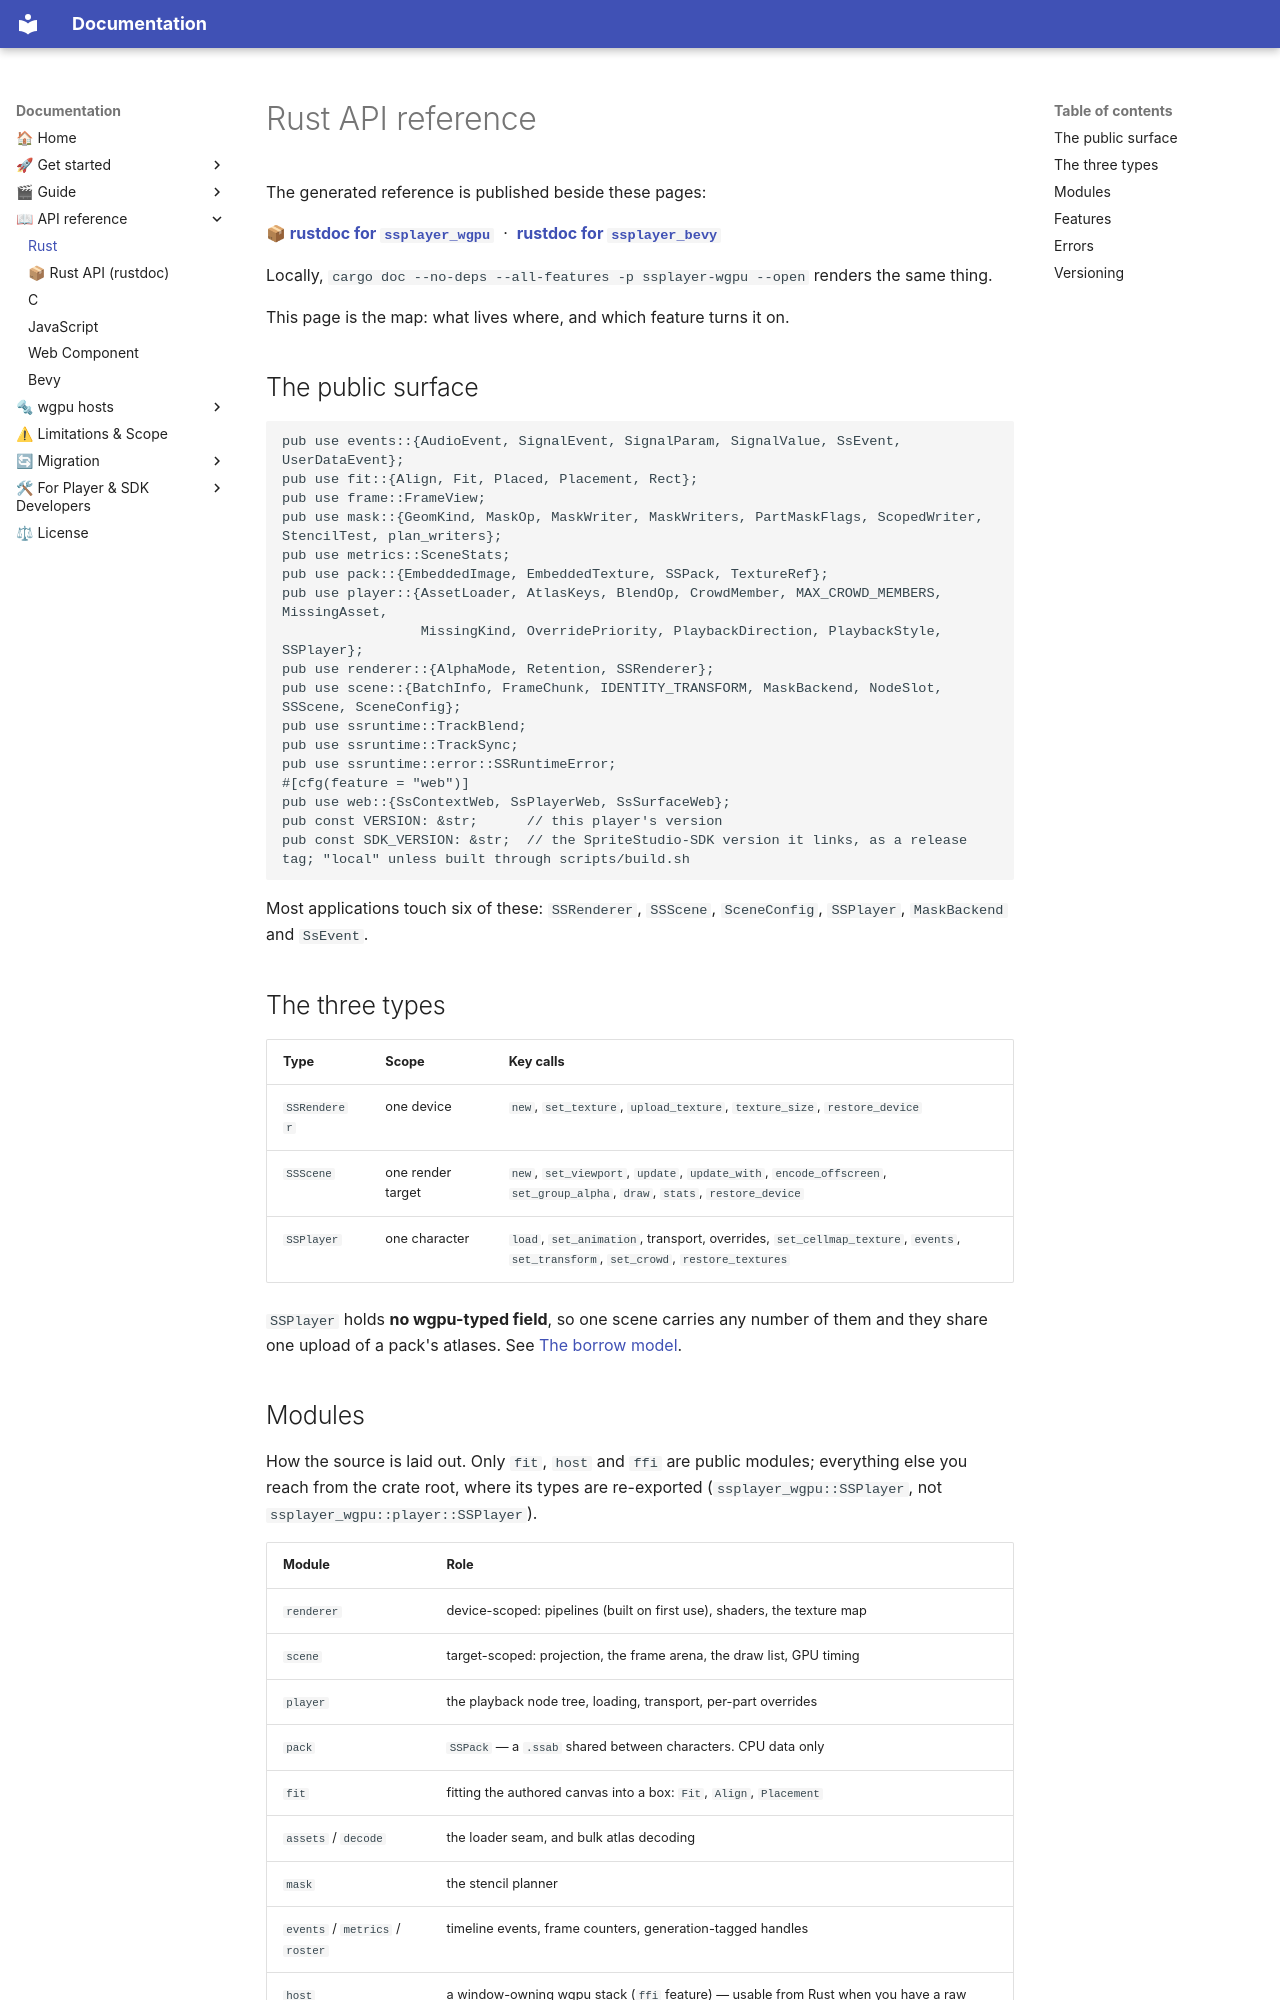

repository: cri-middleware/SSPlayerForWgpu · page: reference/rust/index.html · generator: mkdocs

---
title: Rust API reference
---

# Rust API reference

The generated reference is published beside these pages:

<a href="../api/ssplayer_wgpu/index.html" target="_blank" rel="noreferrer">**📦 rustdoc for `ssplayer_wgpu`**</a>
&nbsp;·&nbsp;
<a href="../api/ssplayer_bevy/index.html" target="_blank" rel="noreferrer">**rustdoc for `ssplayer_bevy`**</a>

Locally, `cargo doc --no-deps --all-features -p ssplayer-wgpu --open` renders the same thing.

This page is the map: what lives where, and which feature turns it on.

## The public surface

```rust
pub use events::{AudioEvent, SignalEvent, SignalParam, SignalValue, SsEvent, UserDataEvent};
pub use fit::{Align, Fit, Placed, Placement, Rect};
pub use frame::FrameView;
pub use mask::{GeomKind, MaskOp, MaskWriter, MaskWriters, PartMaskFlags, ScopedWriter, StencilTest, plan_writers};
pub use metrics::SceneStats;
pub use pack::{EmbeddedImage, EmbeddedTexture, SSPack, TextureRef};
pub use player::{AssetLoader, AtlasKeys, BlendOp, CrowdMember, MAX_CROWD_MEMBERS, MissingAsset,
                 MissingKind, OverridePriority, PlaybackDirection, PlaybackStyle, SSPlayer};
pub use renderer::{AlphaMode, Retention, SSRenderer};
pub use scene::{BatchInfo, FrameChunk, IDENTITY_TRANSFORM, MaskBackend, NodeSlot, SSScene, SceneConfig};
pub use ssruntime::TrackBlend;
pub use ssruntime::TrackSync;
pub use ssruntime::error::SSRuntimeError;
#[cfg(feature = "web")]
pub use web::{SsContextWeb, SsPlayerWeb, SsSurfaceWeb};
pub const VERSION: &str;      // this player's version
pub const SDK_VERSION: &str;  // the SpriteStudio-SDK version it links, as a release tag; "local" unless built through scripts/build.sh
```

Most applications touch six of these: `SSRenderer`, `SSScene`, `SceneConfig`, `SSPlayer`,
`MaskBackend` and `SsEvent`.

## The three types

| Type | Scope | Key calls |
|---|---|---|
| `SSRenderer` | one device | `new`, `set_texture`, `upload_texture`, `texture_size`, `restore_device` |
| `SSScene` | one render target | `new`, `set_viewport`, `update`, `update_with`, `encode_offscreen`, `set_group_alpha`, `draw`, `stats`, `restore_device` |
| `SSPlayer` | one character | `load`, `set_animation`, transport, overrides, `set_cellmap_texture`, `events`, `set_transform`, `set_crowd`, `restore_textures` |

`SSPlayer` holds **no wgpu-typed field**, so one scene carries any number of them and they share
one upload of a pack's atlases. See [The borrow model](../wgpu/borrow-model.md).
